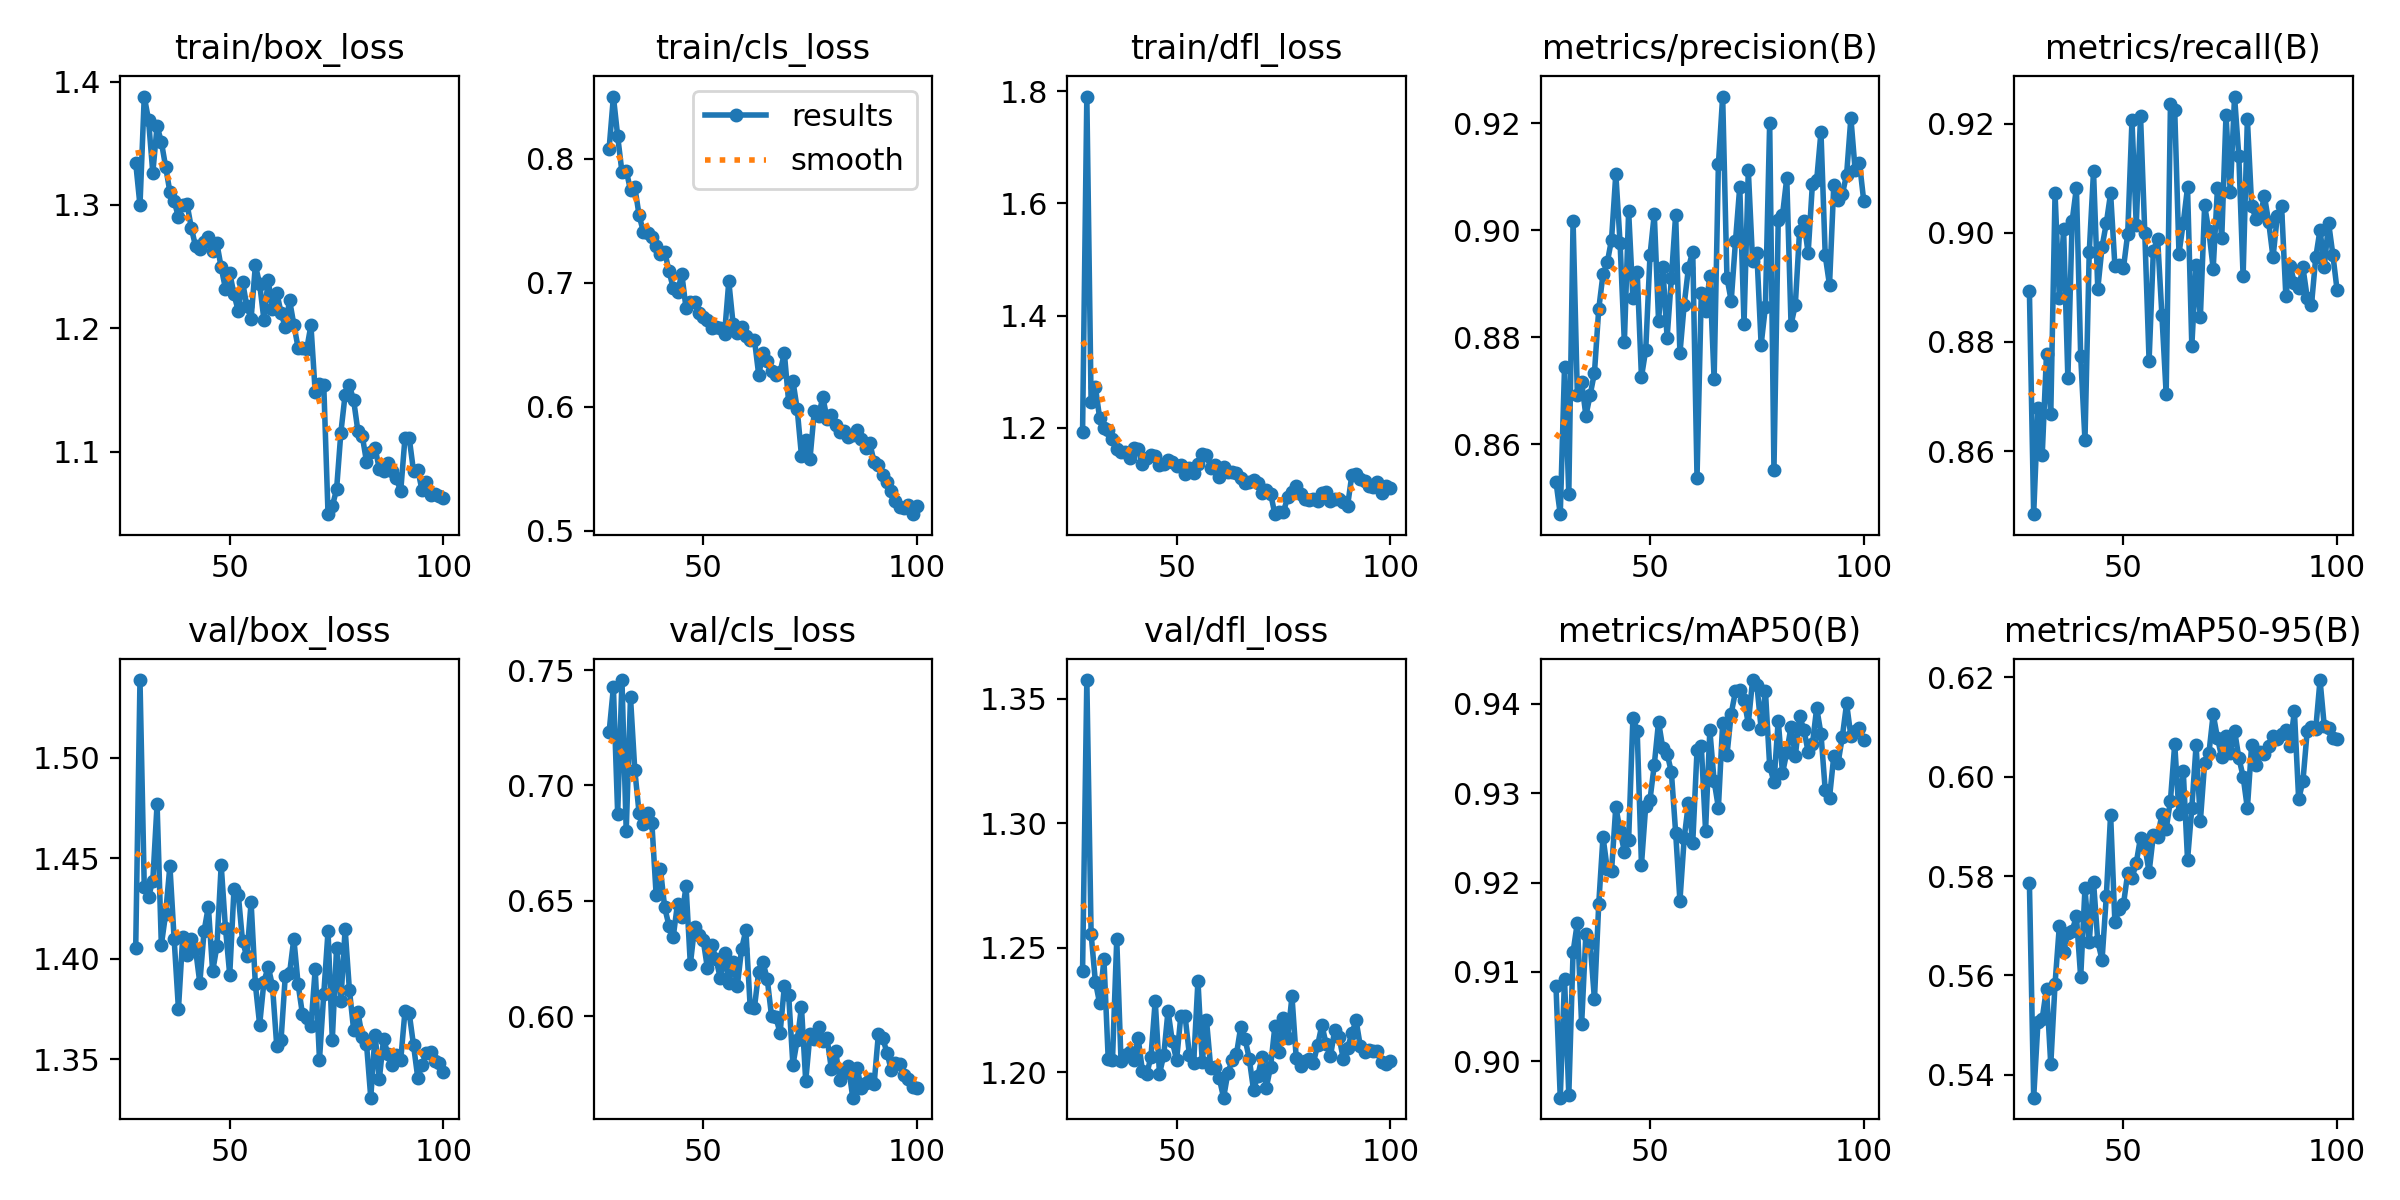

Values plotted in this chart, from the file beside it:
epoch, time, train/box_loss, train/cls_loss, train/dfl_loss, metrics/precision(B), metrics/recall(B), metrics/mAP50(B), metrics/mAP50-95(B), val/box_loss, val/cls_loss, val/dfl_loss, lr/pg0, lr/pg1, lr/pg2
28, 668, 1.334, 0.8084, 1.192, 0.853, 0.8893, 0.9084, 0.5786, 1.405, 0.7232, 1.241, 0.0009159, 0.0009159, 0.0009159
29, 676, 1.3, 0.8503, 1.79, 0.847, 0.8484, 0.8959, 0.5354, 1.539, 0.7425, 1.357, 0.0009035, 0.0009035, 0.0009035
30, 1364, 1.388, 0.8183, 1.246, 0.8744, 0.8678, 0.9092, 0.5505, 1.436, 0.6877, 1.256, 0.0008911, 0.0008911, 0.0008911
31, 2055, 1.369, 0.7894, 1.273, 0.8507, 0.8593, 0.8962, 0.5513, 1.431, 0.7457, 1.236, 0.0008787, 0.0008787, 0.0008787
32, 2780, 1.326, 0.7906, 1.217, 0.9018, 0.8778, 0.9122, 0.5573, 1.439, 0.6803, 1.228, 0.0008664, 0.0008664, 0.0008664
33, 3466, 1.364, 0.7748, 1.2, 0.8692, 0.8667, 0.9155, 0.5421, 1.477, 0.7382, 1.245, 0.000854, 0.000854, 0.000854
34, 4157, 1.351, 0.7777, 1.196, 0.8717, 0.9072, 0.9041, 0.5583, 1.407, 0.7068, 1.205, 0.0008416, 0.0008416, 0.0008416
35, 4848, 1.331, 0.7547, 1.181, 0.8654, 0.8881, 0.9143, 0.5699, 1.422, 0.6882, 1.205, 0.0008293, 0.0008293, 0.0008293
36, 5545, 1.311, 0.7414, 1.162, 0.8693, 0.9006, 0.9132, 0.5647, 1.446, 0.6834, 1.253, 0.0008169, 0.0008169, 0.0008169
37, 6249, 1.303, 0.7403, 1.156, 0.8734, 0.8733, 0.9069, 0.5685, 1.41, 0.688, 1.204, 0.0008045, 0.0008045, 0.0008045
38, 7023, 1.29, 0.7367, 1.157, 0.8852, 0.9022, 0.9176, 0.569, 1.375, 0.6837, 1.207, 0.0007921, 0.0007921, 0.0007921
39, 7768, 1.3, 0.7297, 1.147, 0.8918, 0.9082, 0.9251, 0.5719, 1.411, 0.6525, 1.208, 0.0007797, 0.0007797, 0.0007797
40, 8480, 1.301, 0.7234, 1.164, 0.894, 0.8774, 0.9215, 0.5596, 1.402, 0.6638, 1.205, 0.0007674, 0.0007674, 0.0007674
41, 9183, 1.282, 0.7252, 1.162, 0.8983, 0.862, 0.9213, 0.5775, 1.41, 0.6471, 1.214, 0.000755, 0.000755, 0.000755
42, 9876, 1.267, 0.7096, 1.136, 0.9105, 0.8964, 0.9285, 0.5667, 1.405, 0.6393, 1.201, 0.0007426, 0.0007426, 0.0007426
43, 10571, 1.264, 0.696, 1.147, 0.8976, 0.9113, 0.9258, 0.5789, 1.388, 0.6344, 1.199, 0.0007302, 0.0007302, 0.0007302
44, 11263, 1.27, 0.6928, 1.152, 0.879, 0.8898, 0.9235, 0.5668, 1.414, 0.6488, 1.206, 0.0007179, 0.0007179, 0.0007179
45, 11968, 1.274, 0.7073, 1.15, 0.9036, 0.8974, 0.9248, 0.5631, 1.426, 0.643, 1.229, 0.0007055, 0.0007055, 0.0007055
46, 12682, 1.263, 0.6794, 1.134, 0.8873, 0.9018, 0.9384, 0.576, 1.394, 0.6564, 1.199, 0.0006931, 0.0006931, 0.0006931
47, 13392, 1.269, 0.6848, 1.136, 0.8922, 0.9072, 0.937, 0.5924, 1.406, 0.6225, 1.207, 0.0006808, 0.0006808, 0.0006808
48, 14102, 1.249, 0.6847, 1.144, 0.8726, 0.894, 0.922, 0.5707, 1.447, 0.6387, 1.225, 0.0006684, 0.0006684, 0.0006684
49, 14820, 1.232, 0.6759, 1.139, 0.8776, 0.8942, 0.9286, 0.5733, 1.415, 0.6351, 1.212, 0.000656, 0.000656, 0.000656
50, 15541, 1.245, 0.6727, 1.133, 0.8953, 0.8935, 0.9293, 0.5743, 1.392, 0.6331, 1.205, 0.0006436, 0.0006436, 0.0006436
51, 16231, 1.228, 0.6701, 1.134, 0.903, 0.8998, 0.9332, 0.5806, 1.435, 0.6207, 1.223, 0.0006312, 0.0006312, 0.0006312
52, 16923, 1.214, 0.664, 1.118, 0.8831, 0.9206, 0.938, 0.5796, 1.432, 0.631, 1.222, 0.0006189, 0.0006189, 0.0006189
53, 17626, 1.238, 0.6648, 1.129, 0.8931, 0.9014, 0.935, 0.5826, 1.409, 0.6249, 1.207, 0.0006065, 0.0006065, 0.0006065
54, 18332, 1.218, 0.6637, 1.12, 0.8799, 0.9214, 0.9344, 0.5877, 1.401, 0.6165, 1.204, 0.0005941, 0.0005941, 0.0005941
55, 19050, 1.208, 0.6584, 1.135, 0.8911, 0.8999, 0.9324, 0.5861, 1.428, 0.6273, 1.237, 0.0005818, 0.0005818, 0.0005818
56, 19770, 1.251, 0.7012, 1.154, 0.9029, 0.8765, 0.9256, 0.5808, 1.387, 0.6143, 1.204, 0.0005694, 0.0005694, 0.0005694
57, 20490, 1.236, 0.667, 1.151, 0.877, 0.8966, 0.918, 0.5882, 1.367, 0.6235, 1.221, 0.000557, 0.000557, 0.000557
58, 21192, 1.207, 0.6595, 1.129, 0.8861, 0.8989, 0.925, 0.5878, 1.389, 0.6132, 1.202, 0.0005446, 0.0005446, 0.0005446
59, 21893, 1.239, 0.6642, 1.134, 0.893, 0.8849, 0.9289, 0.5924, 1.396, 0.6292, 1.202, 0.0005322, 0.0005322, 0.0005322
60, 22639, 1.216, 0.6569, 1.112, 0.896, 0.8705, 0.9244, 0.5895, 1.387, 0.6373, 1.198, 0.0005199, 0.0005199, 0.0005199
61, 23367, 1.229, 0.6539, 1.13, 0.8538, 0.9235, 0.9348, 0.5952, 1.357, 0.604, 1.19, 0.0005075, 0.0005075, 0.0005075
62, 24104, 1.213, 0.6542, 1.121, 0.8884, 0.9225, 0.9353, 0.6066, 1.359, 0.6037, 1.2, 0.0004951, 0.0004951, 0.0004951
63, 24856, 1.201, 0.6259, 1.121, 0.885, 0.8962, 0.9258, 0.5926, 1.392, 0.6193, 1.205, 0.0004827, 0.0004827, 0.0004827
64, 25605, 1.223, 0.6432, 1.119, 0.8914, 0.9018, 0.937, 0.6011, 1.393, 0.6233, 1.207, 0.0004704, 0.0004704, 0.0004704
65, 26359, 1.203, 0.6373, 1.11, 0.8722, 0.9083, 0.9314, 0.5832, 1.41, 0.616, 1.218, 0.000458, 0.000458, 0.000458
66, 27108, 1.184, 0.6291, 1.101, 0.9123, 0.8793, 0.9284, 0.5937, 1.387, 0.6, 1.214, 0.0004456, 0.0004456, 0.0004456
67, 27856, 1.184, 0.6257, 1.104, 0.925, 0.8941, 0.9379, 0.6063, 1.373, 0.5996, 1.205, 0.0004332, 0.0004332, 0.0004332
68, 28601, 1.183, 0.6282, 1.108, 0.8911, 0.8845, 0.9343, 0.591, 1.371, 0.5927, 1.193, 0.0004209, 0.0004209, 0.0004209
69, 29356, 1.202, 0.6433, 1.101, 0.8868, 0.905, 0.9389, 0.6027, 1.366, 0.613, 1.198, 0.0004085, 0.0004085, 0.0004085
70, 605.8, 1.148, 0.6042, 1.084, 0.898, 0.9002, 0.9414, 0.6047, 1.395, 0.6094, 1.206, 0.0003961, 0.0003961, 0.0003961
71, 1243, 1.155, 0.6211, 1.09, 0.9081, 0.8934, 0.9416, 0.6126, 1.35, 0.5788, 1.194, 0.0003837, 0.0003837, 0.0003837
72, 1881, 1.154, 0.5984, 1.083, 0.8825, 0.9081, 0.9405, 0.6078, 1.382, 0.5895, 1.202, 0.0003714, 0.0003714, 0.0003714
73, 625.3, 1.049, 0.5608, 1.046, 0.9112, 0.899, 0.9378, 0.6039, 1.414, 0.6039, 1.218, 0.000359, 0.000359, 0.000359
74, 1248, 1.056, 0.5735, 1.05, 0.8942, 0.9216, 0.9427, 0.6081, 1.36, 0.5718, 1.208, 0.0003466, 0.0003466, 0.0003466
75, 1872, 1.07, 0.5583, 1.05, 0.8958, 0.9074, 0.9422, 0.6048, 1.405, 0.5922, 1.222, 0.0003343, 0.0003343, 0.0003343
76, 2494, 1.115, 0.5966, 1.077, 0.8786, 0.925, 0.9372, 0.6093, 1.379, 0.5899, 1.214, 0.0003219, 0.0003219, 0.0003219
77, 3116, 1.146, 0.593, 1.087, 0.8857, 0.914, 0.9415, 0.6038, 1.415, 0.5954, 1.23, 0.0003095, 0.0003095, 0.0003095
78, 3741, 1.154, 0.6079, 1.096, 0.9201, 0.892, 0.9331, 0.6, 1.385, 0.5893, 1.206, 0.0002971, 0.0002971, 0.0002971
79, 4365, 1.142, 0.5903, 1.083, 0.8552, 0.9208, 0.9313, 0.5936, 1.364, 0.5903, 1.202, 0.0002848, 0.0002848, 0.0002848
80, 4991, 1.117, 0.5937, 1.074, 0.9019, 0.9049, 0.9381, 0.6064, 1.373, 0.5771, 1.205, 0.0002724, 0.0002724, 0.0002724
81, 5623, 1.113, 0.5852, 1.072, 0.9028, 0.9025, 0.9322, 0.6024, 1.361, 0.5848, 1.205, 0.00026, 0.00026, 0.00026
82, 6252, 1.092, 0.5795, 1.074, 0.9097, 0.9033, 0.9346, 0.605, 1.358, 0.5724, 1.204, 0.0002476, 0.0002476, 0.0002476
83, 6874, 1.1, 0.5804, 1.07, 0.8824, 0.9067, 0.9375, 0.6045, 1.331, 0.5755, 1.211, 0.0002352, 0.0002352, 0.0002352
84, 7507, 1.103, 0.5756, 1.084, 0.8861, 0.9019, 0.9341, 0.6062, 1.362, 0.5782, 1.219, 0.0002229, 0.0002229, 0.0002229
85, 8126, 1.086, 0.5776, 1.085, 0.8999, 0.8955, 0.9386, 0.6082, 1.34, 0.5646, 1.211, 0.0002105, 0.0002105, 0.0002105
86, 8748, 1.085, 0.5816, 1.07, 0.9017, 0.9031, 0.9371, 0.6076, 1.36, 0.5776, 1.206, 0.0001981, 0.0001981, 0.0001981
87, 9366, 1.091, 0.5742, 1.072, 0.8957, 0.9048, 0.9346, 0.6085, 1.352, 0.5689, 1.217, 0.0001857, 0.0001857, 0.0001857
... 13 more rows
